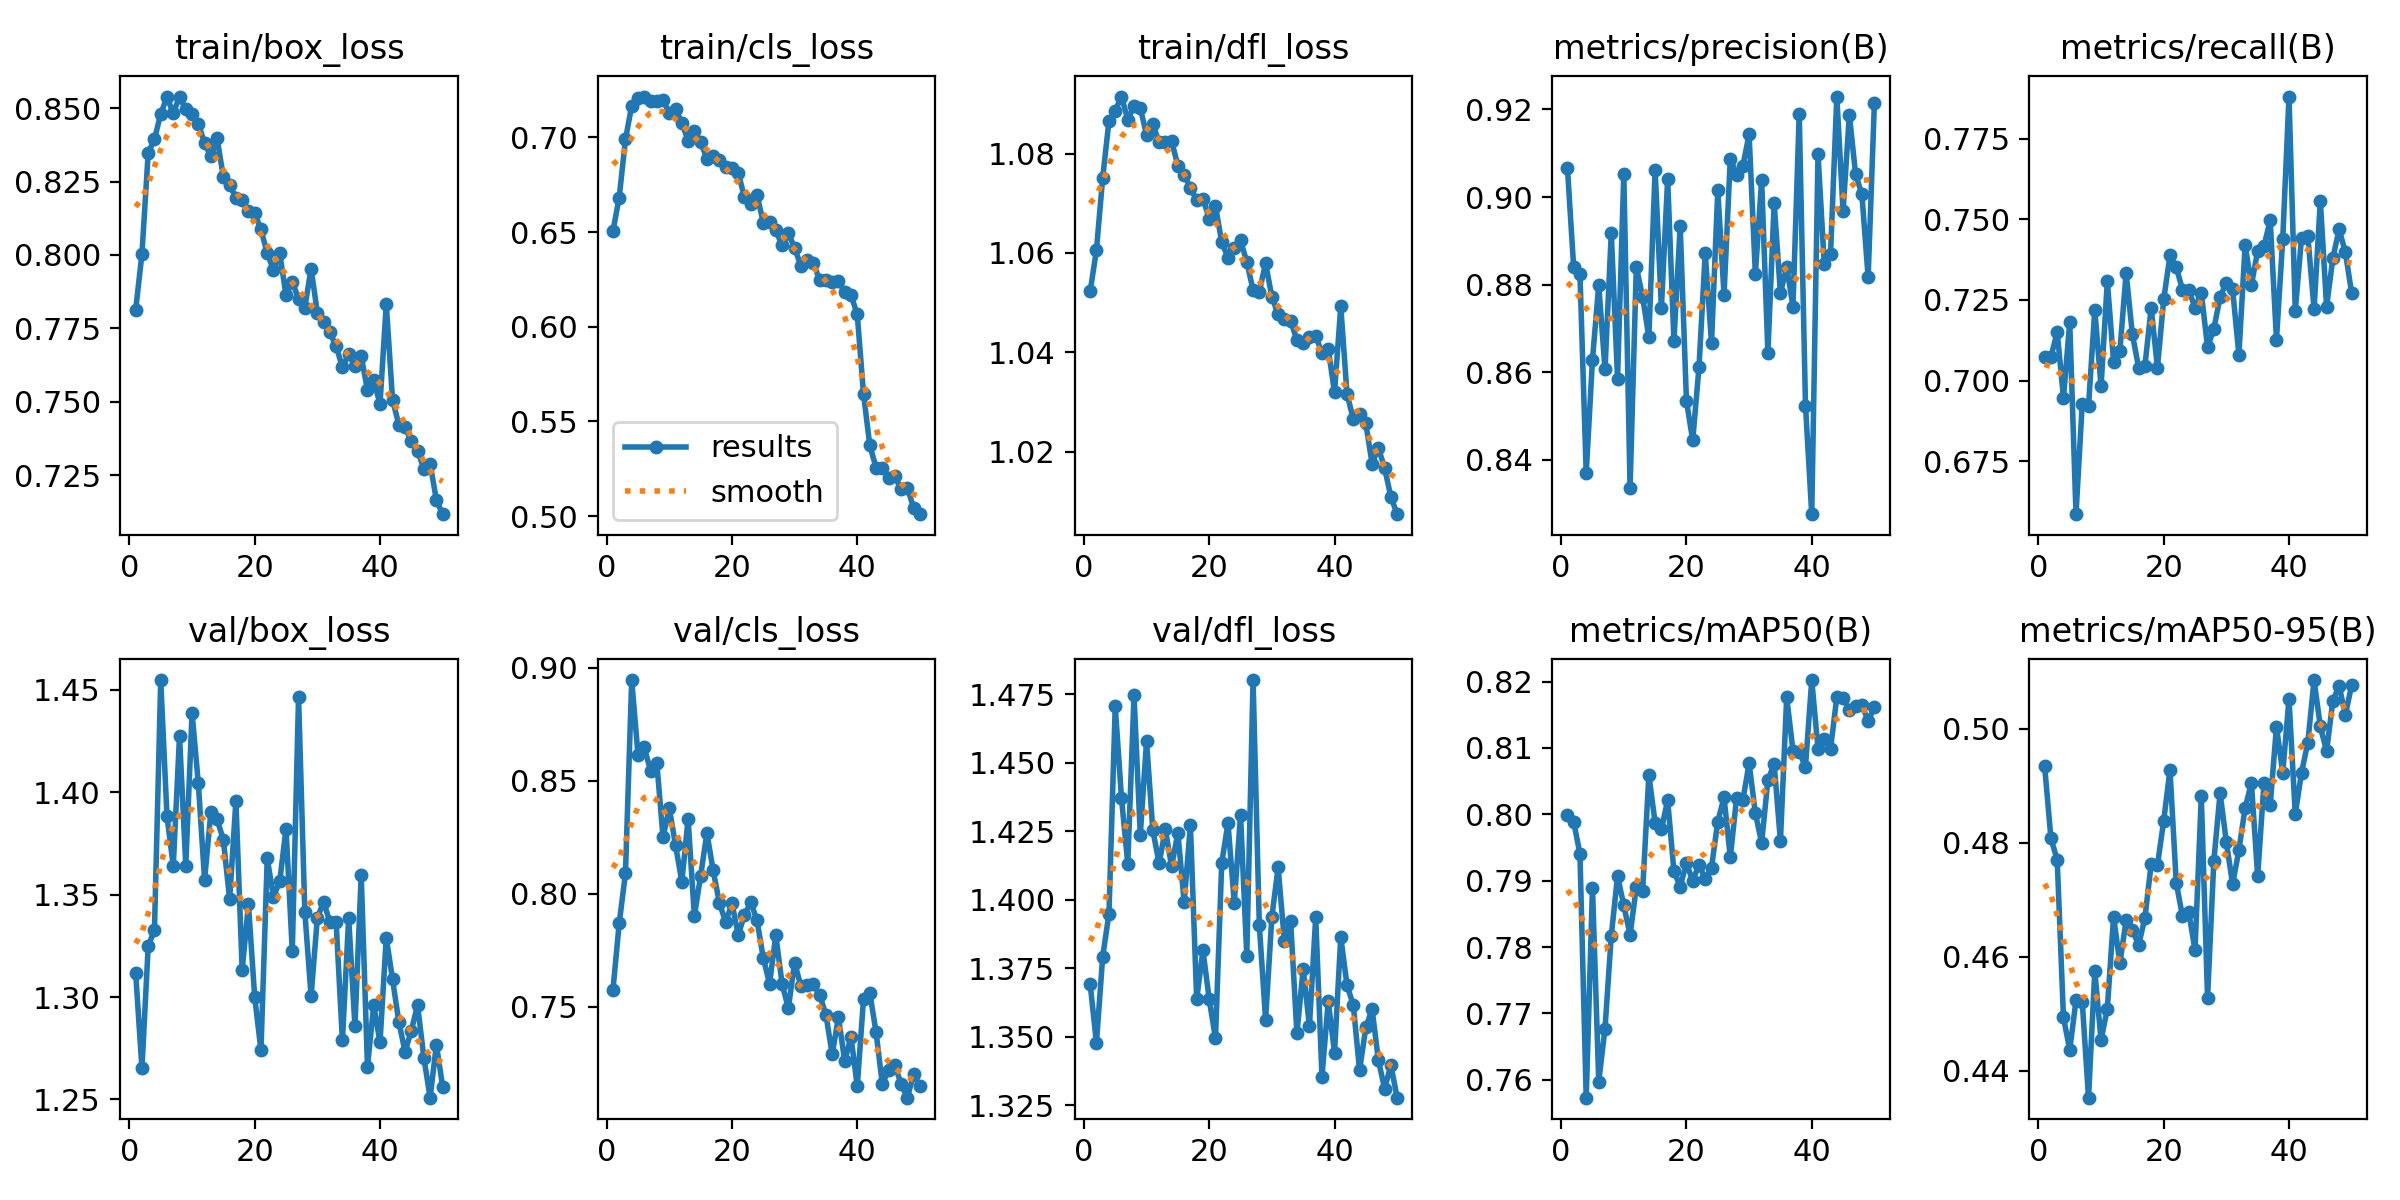

Data behind this chart, as committed beside it:
epoch, time, train/box_loss, train/cls_loss, train/dfl_loss, metrics/precision(B), metrics/recall(B), metrics/mAP50(B), metrics/mAP50-95(B), val/box_loss, val/cls_loss, val/dfl_loss, lr/pg0, lr/pg1, lr/pg2
1, 51.44, 0.7813, 0.6504, 1.052, 0.9067, 0.7074, 0.7998, 0.4934, 1.312, 0.7572, 1.369, 0.0001143, 0.0001143, 0.0001143
2, 98.93, 0.8003, 0.6682, 1.061, 0.8839, 0.7073, 0.7989, 0.4808, 1.265, 0.7868, 1.348, 0.0002248, 0.0002248, 0.0002248
3, 144.8, 0.8347, 0.6989, 1.075, 0.8824, 0.7151, 0.7941, 0.477, 1.325, 0.8089, 1.379, 0.0003307, 0.0003307, 0.0003307
4, 190.4, 0.8394, 0.7167, 1.087, 0.837, 0.6946, 0.7573, 0.4493, 1.333, 0.8945, 1.395, 0.0003245, 0.0003245, 0.0003245
5, 236.1, 0.848, 0.7206, 1.089, 0.8629, 0.7181, 0.7889, 0.4436, 1.455, 0.8615, 1.471, 0.0003177, 0.0003177, 0.0003177
6, 281.9, 0.8538, 0.7215, 1.091, 0.8799, 0.6585, 0.7597, 0.4523, 1.388, 0.8648, 1.437, 0.0003108, 0.0003108, 0.0003108
7, 327.4, 0.8482, 0.7191, 1.087, 0.8606, 0.6928, 0.7677, 0.452, 1.364, 0.8544, 1.413, 0.000304, 0.000304, 0.000304
8, 373.1, 0.8539, 0.7194, 1.089, 0.8918, 0.6921, 0.7817, 0.4352, 1.427, 0.858, 1.475, 0.0002972, 0.0002972, 0.0002972
9, 418.8, 0.8495, 0.7197, 1.089, 0.8586, 0.7219, 0.7907, 0.4575, 1.364, 0.825, 1.424, 0.0002904, 0.0002904, 0.0002904
10, 464.8, 0.8479, 0.7129, 1.084, 0.9053, 0.6982, 0.7863, 0.4454, 1.439, 0.8378, 1.458, 0.0002835, 0.0002835, 0.0002835
11, 511.4, 0.8447, 0.7151, 1.086, 0.8336, 0.7309, 0.7818, 0.4509, 1.404, 0.8214, 1.425, 0.0002767, 0.0002767, 0.0002767
12, 557.1, 0.8381, 0.7076, 1.082, 0.8841, 0.7059, 0.7891, 0.467, 1.357, 0.8053, 1.413, 0.0002699, 0.0002699, 0.0002699
13, 603.5, 0.8335, 0.6983, 1.082, 0.8772, 0.7091, 0.7884, 0.4588, 1.39, 0.833, 1.426, 0.000263, 0.000263, 0.000263
14, 649.6, 0.8397, 0.7031, 1.082, 0.868, 0.7333, 0.8059, 0.4664, 1.387, 0.79, 1.412, 0.0002562, 0.0002562, 0.0002562
15, 696.1, 0.8265, 0.6976, 1.078, 0.9062, 0.7144, 0.7987, 0.4647, 1.377, 0.8079, 1.425, 0.0002494, 0.0002494, 0.0002494
16, 742.9, 0.8237, 0.6887, 1.076, 0.8746, 0.704, 0.7977, 0.462, 1.348, 0.8268, 1.399, 0.0002425, 0.0002425, 0.0002425
17, 790.2, 0.8196, 0.6904, 1.073, 0.9042, 0.7045, 0.8021, 0.4668, 1.396, 0.8103, 1.427, 0.0002357, 0.0002357, 0.0002357
18, 838.2, 0.8188, 0.688, 1.071, 0.8671, 0.7225, 0.7914, 0.4763, 1.313, 0.7958, 1.364, 0.0002289, 0.0002289, 0.0002289
19, 885.8, 0.8151, 0.6844, 1.071, 0.8934, 0.704, 0.7891, 0.476, 1.345, 0.7874, 1.382, 0.000222, 0.000222, 0.000222
20, 933.3, 0.8142, 0.6838, 1.067, 0.8535, 0.7251, 0.7926, 0.4839, 1.3, 0.7958, 1.364, 0.0002152, 0.0002152, 0.0002152
21, 980.7, 0.8087, 0.6813, 1.069, 0.8444, 0.7388, 0.79, 0.4928, 1.274, 0.7817, 1.349, 0.0002084, 0.0002084, 0.0002084
22, 1028, 0.8006, 0.6683, 1.062, 0.8611, 0.7352, 0.7924, 0.473, 1.368, 0.7906, 1.414, 0.0002015, 0.0002015, 0.0002015
23, 1074, 0.7948, 0.6649, 1.059, 0.8873, 0.7282, 0.7903, 0.4671, 1.349, 0.7961, 1.428, 0.0001947, 0.0001947, 0.0001947
24, 1121, 0.8006, 0.6697, 1.061, 0.8666, 0.7281, 0.792, 0.4677, 1.357, 0.7882, 1.399, 0.0001879, 0.0001879, 0.0001879
25, 1168, 0.7862, 0.655, 1.063, 0.9015, 0.7226, 0.7989, 0.4612, 1.382, 0.7715, 1.431, 0.0001811, 0.0001811, 0.0001811
26, 1215, 0.7909, 0.6555, 1.058, 0.8777, 0.7273, 0.8025, 0.4882, 1.322, 0.7602, 1.38, 0.0001742, 0.0001742, 0.0001742
27, 1261, 0.785, 0.651, 1.053, 0.9088, 0.7103, 0.7935, 0.4527, 1.447, 0.7816, 1.48, 0.0001674, 0.0001674, 0.0001674
28, 1308, 0.7821, 0.6429, 1.052, 0.9051, 0.716, 0.8024, 0.4768, 1.342, 0.7601, 1.391, 0.0001606, 0.0001606, 0.0001606
29, 1355, 0.7954, 0.6493, 1.058, 0.9071, 0.7259, 0.8021, 0.4887, 1.3, 0.7492, 1.356, 0.0001537, 0.0001537, 0.0001537
30, 1403, 0.7803, 0.6418, 1.051, 0.9143, 0.7304, 0.8077, 0.4801, 1.339, 0.7695, 1.394, 0.0001469, 0.0001469, 0.0001469
31, 1449, 0.7772, 0.632, 1.048, 0.8824, 0.7283, 0.8002, 0.4727, 1.346, 0.7591, 1.412, 0.0001401, 0.0001401, 0.0001401
32, 1496, 0.7737, 0.635, 1.047, 0.9039, 0.708, 0.7957, 0.4787, 1.337, 0.7595, 1.385, 0.0001332, 0.0001332, 0.0001332
33, 1543, 0.7689, 0.6337, 1.046, 0.8645, 0.742, 0.8051, 0.4861, 1.336, 0.7601, 1.392, 0.0001264, 0.0001264, 0.0001264
34, 1589, 0.7618, 0.6246, 1.042, 0.8987, 0.7296, 0.8076, 0.4905, 1.279, 0.7551, 1.351, 0.0001196, 0.0001196, 0.0001196
35, 1636, 0.7663, 0.6248, 1.042, 0.878, 0.7403, 0.796, 0.4741, 1.339, 0.7464, 1.375, 0.0001127, 0.0001127, 0.0001127
36, 1682, 0.7622, 0.6238, 1.043, 0.8841, 0.7417, 0.8176, 0.4904, 1.286, 0.7288, 1.354, 0.0001059, 0.0001059, 0.0001059
37, 1727, 0.7656, 0.624, 1.043, 0.875, 0.7498, 0.8096, 0.4866, 1.36, 0.7453, 1.394, 9.9084e-05, 9.9084e-05, 9.9084e-05
38, 1774, 0.754, 0.6185, 1.04, 0.9189, 0.7127, 0.8094, 0.5004, 1.266, 0.7258, 1.335, 9.2253e-05, 9.2253e-05, 9.2253e-05
39, 1820, 0.7575, 0.6167, 1.041, 0.8524, 0.7438, 0.8072, 0.4923, 1.296, 0.7367, 1.363, 8.5422e-05, 8.5422e-05, 8.5422e-05
40, 1867, 0.7492, 0.6065, 1.032, 0.8276, 0.7881, 0.8202, 0.5052, 1.278, 0.7147, 1.344, 7.8591e-05, 7.8591e-05, 7.8591e-05
41, 1915, 0.7833, 0.5645, 1.049, 0.9098, 0.7216, 0.8099, 0.485, 1.329, 0.7534, 1.386, 7.176e-05, 7.176e-05, 7.176e-05
42, 1958, 0.7508, 0.5374, 1.032, 0.8846, 0.7443, 0.8114, 0.4923, 1.309, 0.7561, 1.369, 6.4929e-05, 6.4929e-05, 6.4929e-05
43, 2001, 0.7422, 0.5256, 1.027, 0.887, 0.7449, 0.8099, 0.4975, 1.288, 0.7387, 1.362, 5.8098e-05, 5.8098e-05, 5.8098e-05
44, 2045, 0.7414, 0.5252, 1.028, 0.9229, 0.7222, 0.8177, 0.5086, 1.273, 0.7157, 1.338, 5.1267e-05, 5.1267e-05, 5.1267e-05
45, 2090, 0.7365, 0.5202, 1.026, 0.8968, 0.7558, 0.8175, 0.5004, 1.284, 0.7218, 1.353, 4.4436e-05, 4.4436e-05, 4.4436e-05
46, 2134, 0.7333, 0.521, 1.018, 0.9188, 0.7229, 0.8158, 0.496, 1.296, 0.7241, 1.36, 3.7605e-05, 3.7605e-05, 3.7605e-05
47, 2177, 0.7272, 0.5144, 1.021, 0.9052, 0.738, 0.8164, 0.505, 1.27, 0.7157, 1.342, 3.0774e-05, 3.0774e-05, 3.0774e-05
48, 2222, 0.7289, 0.515, 1.017, 0.9007, 0.7469, 0.8165, 0.5075, 1.251, 0.7097, 1.331, 2.3943e-05, 2.3943e-05, 2.3943e-05
49, 2267, 0.7166, 0.5044, 1.011, 0.8817, 0.7398, 0.8141, 0.5025, 1.277, 0.7201, 1.34, 1.7112e-05, 1.7112e-05, 1.7112e-05
50, 2312, 0.7117, 0.501, 1.007, 0.9215, 0.7271, 0.8161, 0.5077, 1.256, 0.7148, 1.328, 1.0281e-05, 1.0281e-05, 1.0281e-05
